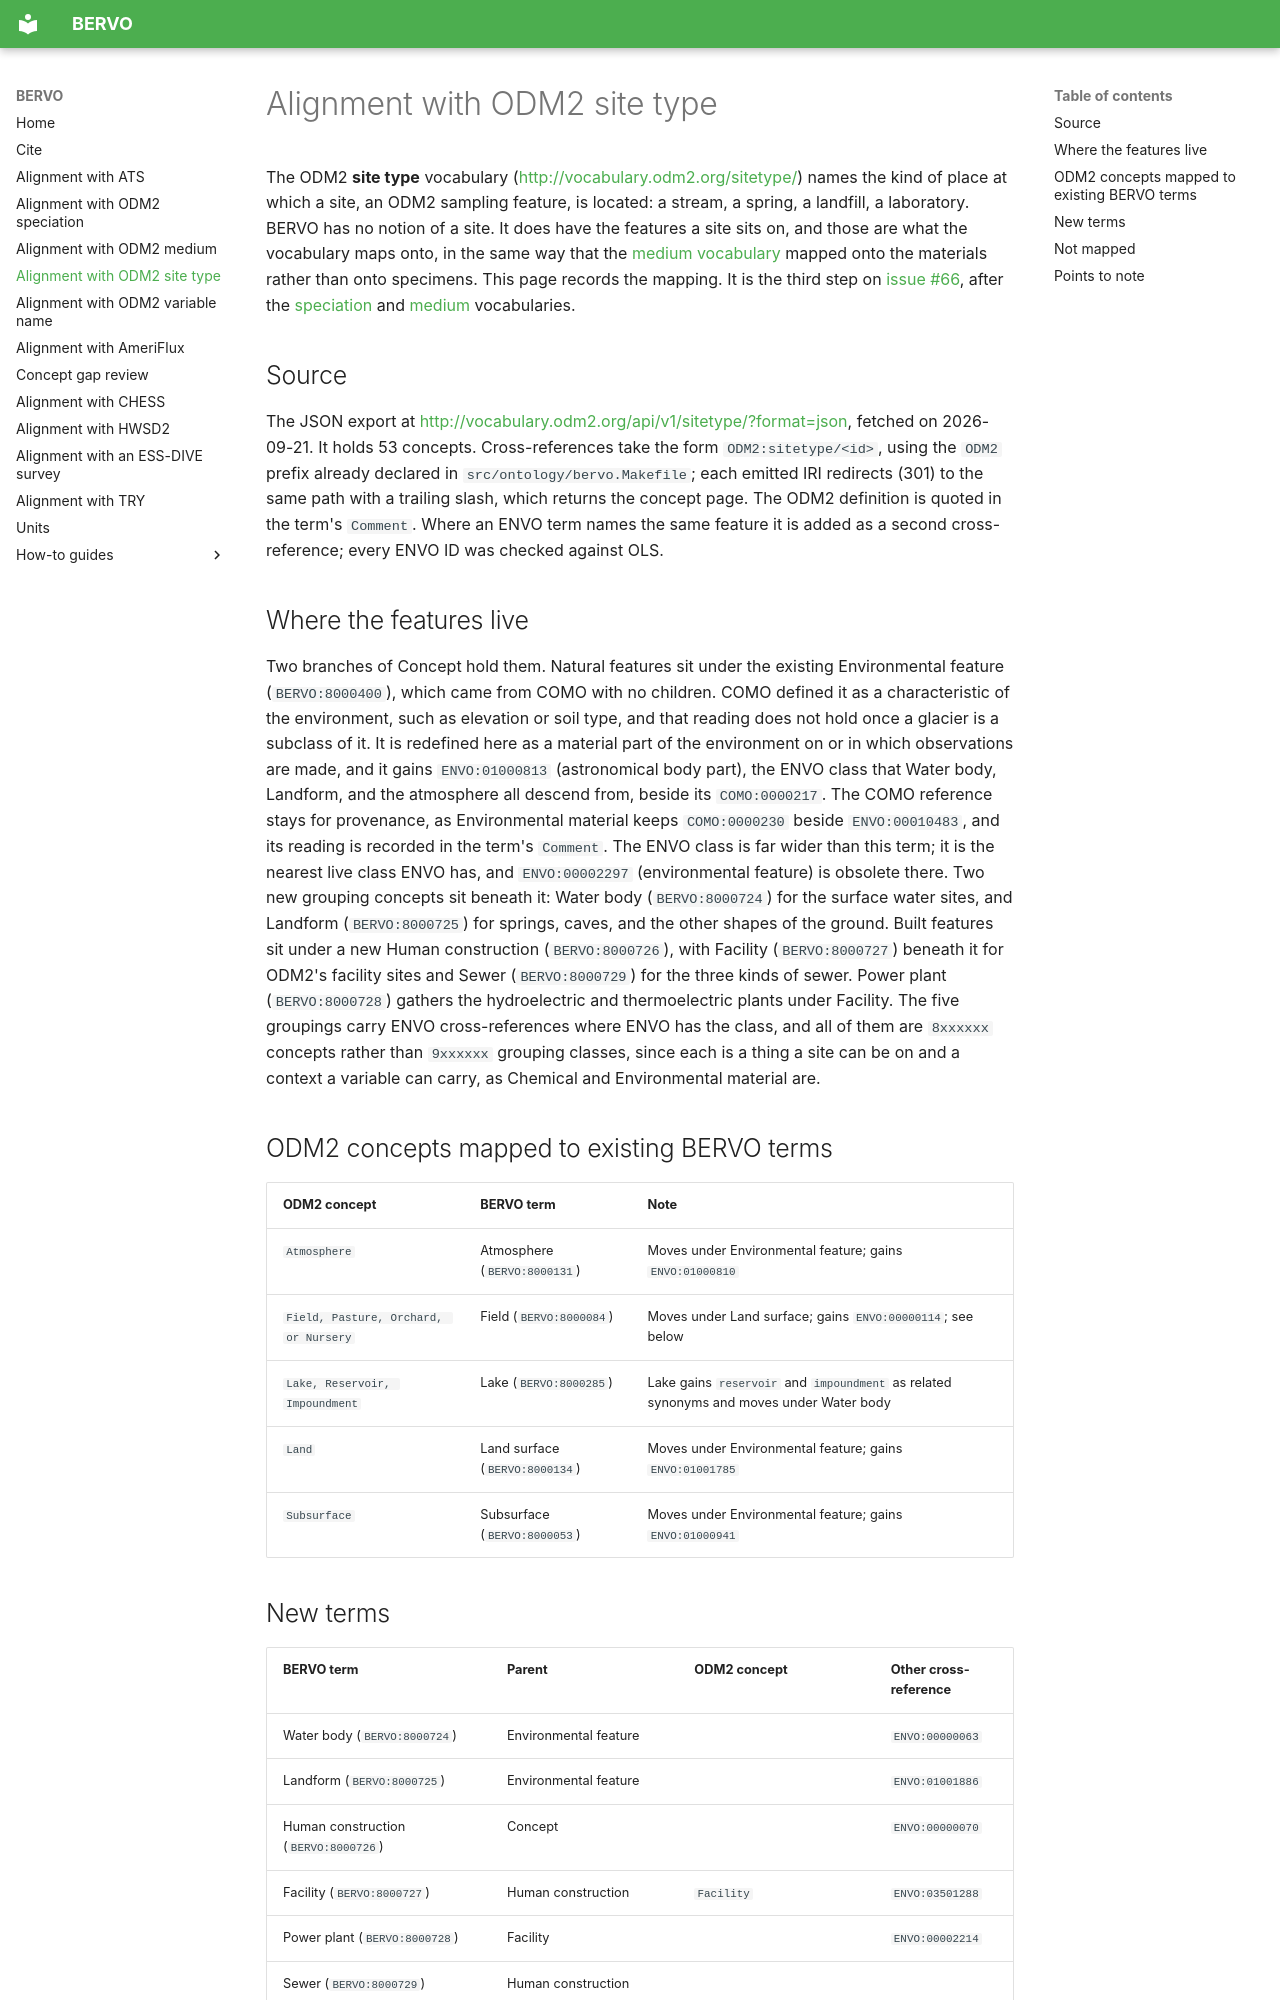

repository: bioepic-data/bervo · page: odm2-sitetype/index.html · generator: mkdocs

# Alignment with ODM2 site type

The ODM2 **site type** vocabulary (<http://vocabulary.odm2.org/sitetype/>) names
the kind of place at which a site, an ODM2 sampling feature, is located: a
stream, a spring, a landfill, a laboratory. BERVO has no notion of a site. It
does have the features a site sits on, and those are what the vocabulary maps
onto, in the same way that the [medium vocabulary](odm2-medium.md) mapped onto
the materials rather than onto specimens. This page records the mapping. It is
the third step on
[issue #66](https://github.com/bioepic-data/bervo/issues/66), after the
[speciation](odm2-speciation.md) and [medium](odm2-medium.md) vocabularies.

## Source

The JSON export at <http://vocabulary.odm2.org/api/v1/sitetype/?format=json>,
fetched on 2026-09-21. It holds 53 concepts. Cross-references take the form
`ODM2:sitetype/<id>`, using the `ODM2` prefix already declared in
`src/ontology/bervo.Makefile`; each emitted IRI redirects (301) to the same
path with a trailing slash, which returns the concept page. The ODM2 definition
is quoted in the term's `Comment`. Where an ENVO term names the same feature it
is added as a second cross-reference; every ENVO ID was checked against OLS.

## Where the features live

Two branches of Concept hold them. Natural features sit under the existing
Environmental feature (`BERVO:8000400`), which came from COMO with no children.
COMO defined it as a characteristic of the environment, such as elevation or
soil type, and that reading does not hold once a glacier is a subclass of it.
It is redefined here as a material part of the environment on or in which
observations are made, and it gains `ENVO:01000813` (astronomical body
part), the ENVO class that Water body, Landform, and the atmosphere all
descend from, beside its `COMO:0000217`. The COMO reference stays for
provenance, as Environmental material keeps `COMO:0000230` beside
`ENVO:00010483`, and its reading is recorded in the term's `Comment`. The
ENVO class is far wider than this term; it is the nearest live class ENVO
has, and `ENVO:00002297` (environmental feature) is obsolete there.
Two new grouping concepts sit beneath it: Water body (`BERVO:8000724`) for the
surface water sites, and Landform (`BERVO:8000725`) for springs, caves, and
the other shapes of the ground. Built features sit under a new Human
construction (`BERVO:8000726`), with Facility (`BERVO:8000727`) beneath it for
ODM2's facility sites and Sewer (`BERVO:8000729`) for the three kinds of sewer.
Power plant (`BERVO:8000728`) gathers the hydroelectric and thermoelectric
plants under Facility. The five groupings carry ENVO cross-references where
ENVO has the class, and all of them are `8xxxxxx` concepts rather than
`9xxxxxx` grouping classes, since each is a thing a site can be on and a
context a variable can carry, as Chemical and Environmental material are.

## ODM2 concepts mapped to existing BERVO terms

| ODM2 concept | BERVO term | Note |
| --- | --- | --- |
| `Atmosphere` | Atmosphere (`BERVO:8000131`) | Moves under Environmental feature; gains `ENVO:01000810` |
| `Field, Pasture, Orchard, or Nursery` | Field (`BERVO:8000084`) | Moves under Land surface; gains `ENVO:00000114`; see below |
| `Lake, Reservoir, Impoundment` | Lake (`BERVO:8000285`) | Lake gains `reservoir` and `impoundment` as related synonyms and moves under Water body |
| `Land` | Land surface (`BERVO:8000134`) | Moves under Environmental feature; gains `ENVO:01001785` |
| `Subsurface` | Subsurface (`BERVO:8000053`) | Moves under Environmental feature; gains `ENVO:01000941` |
